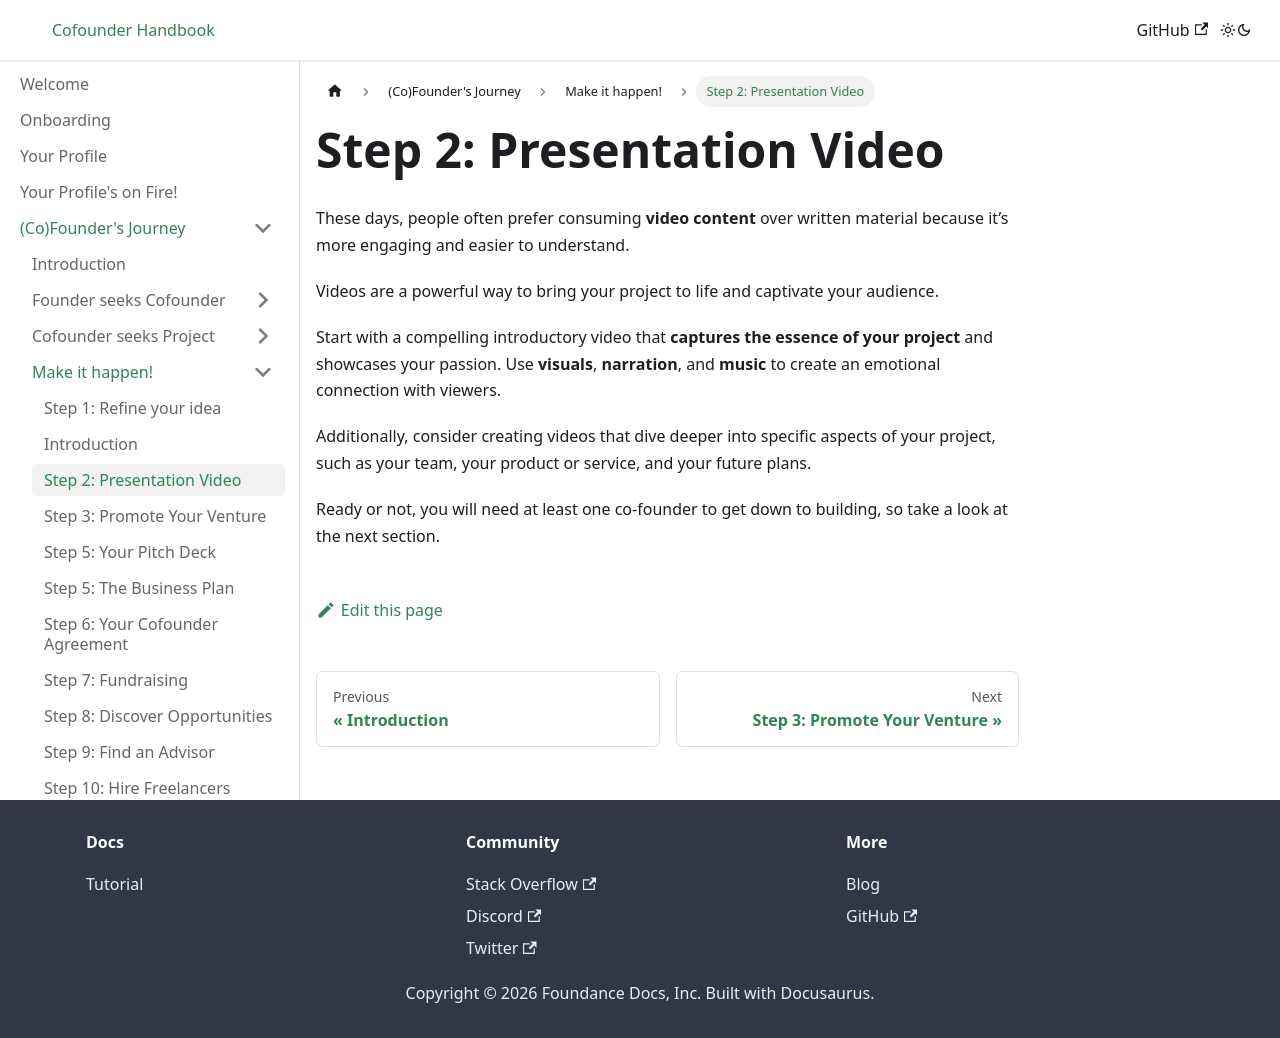

repository: foundance/foundance-docs · page: founders-journey/make-it-happen/video/index.html · generator: docusaurus

---
sidebar_position: 2
---

import BrowserWindow from '../../../src/components/BrowserWindow';
import Highlight from '../../../src/components/Highlight';

# Step 2: Presentation Video

These days, people often prefer consuming **video content** over written material because it’s more engaging and easier to understand.

Videos are a powerful way to bring your project to life and captivate your audience.

Start with a compelling introductory video that **captures the essence of your project** and showcases your passion. Use **visuals**, **narration**, and **music** to create an emotional connection with viewers.

Additionally, consider creating videos that dive deeper into specific aspects of your project, such as your team, your product or service, and your future plans.

Ready or not, you will need at least one co-founder to get down to building, so take a look at the next section.
